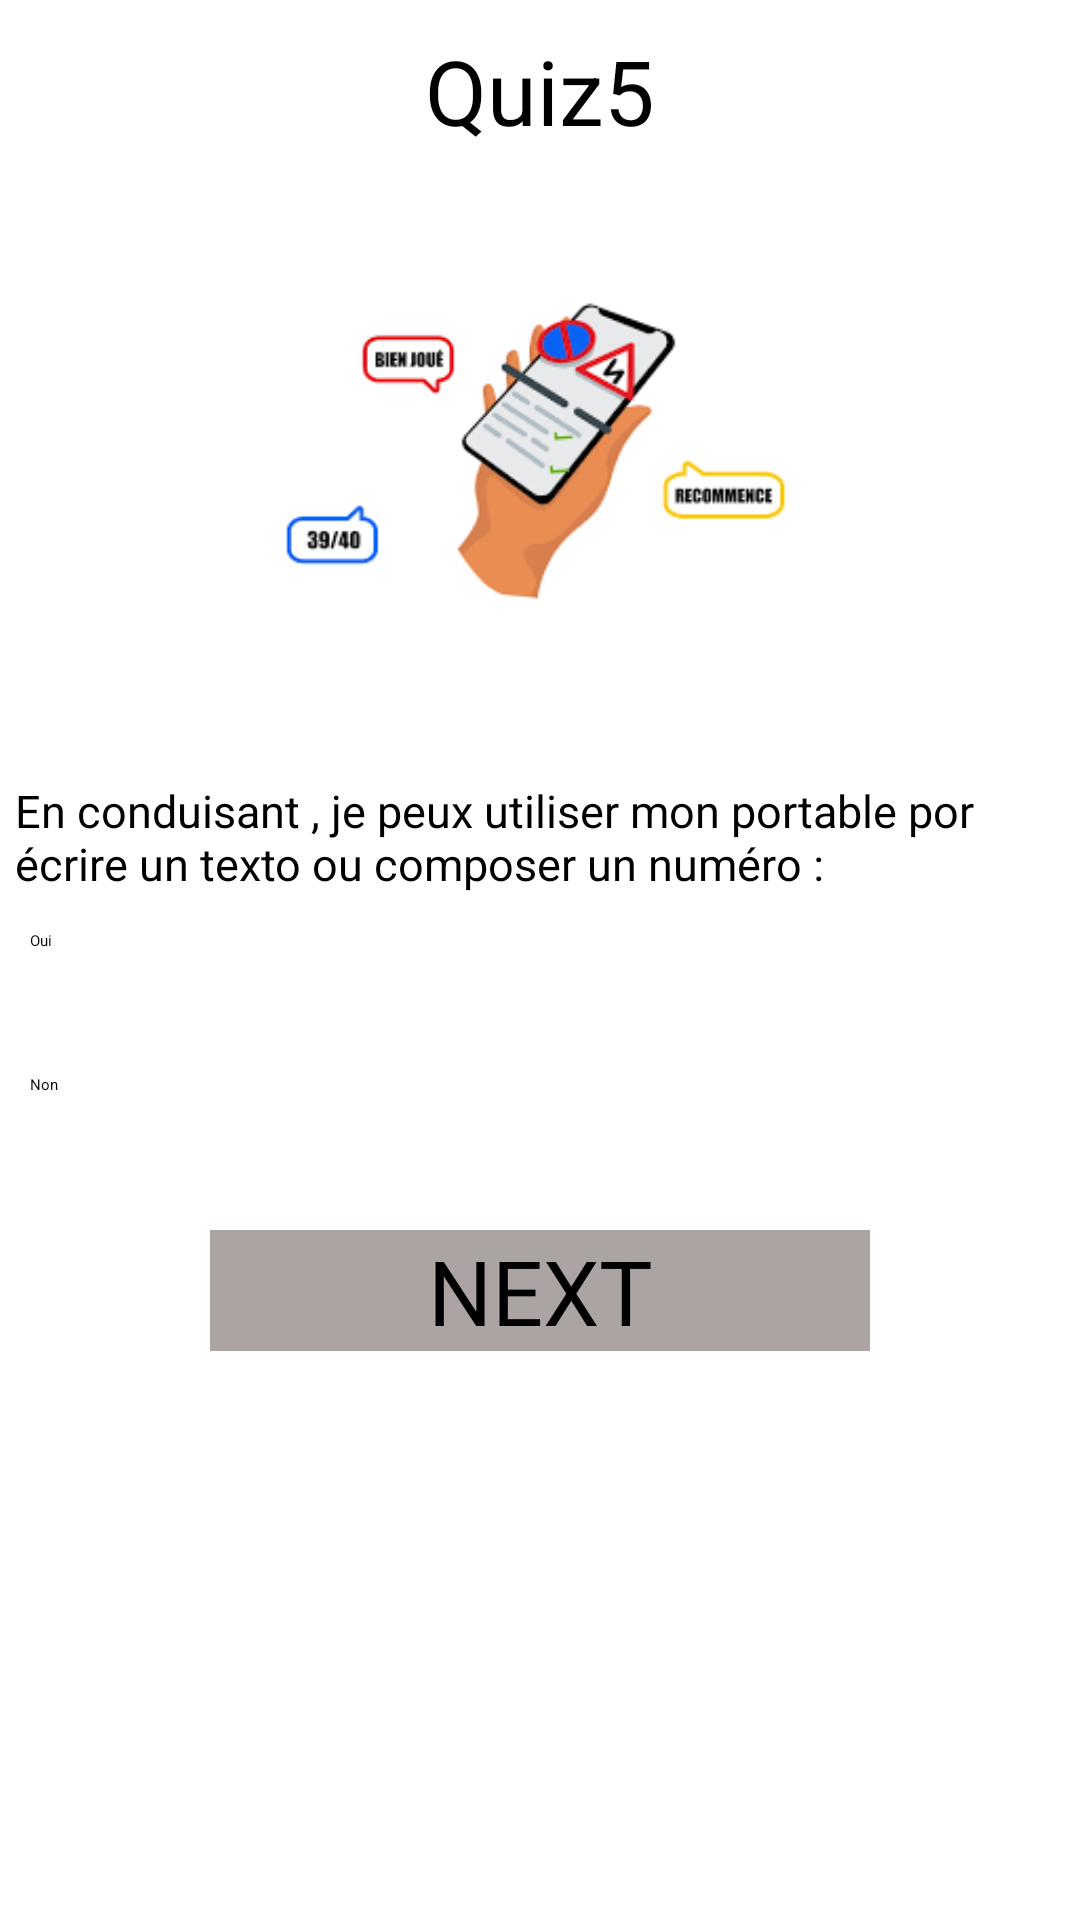

This screen was rendered from an Android layout file. Write that file and the resources it references.
<!-- AndroidManifest.xml: application theme Theme.Quizapp2 -->
<!-- res/layout/activity_quiz5.xml -->
<?xml version="1.0" encoding="utf-8"?>
<RelativeLayout xmlns:android="http://schemas.android.com/apk/res/android"
    xmlns:app="http://schemas.android.com/apk/res-auto"
    xmlns:tools="http://schemas.android.com/tools"
    android:layout_width="match_parent"
    android:layout_height="match_parent"
    tools:context=".quiz5">
    <ImageView
        android:layout_width="match_parent"
        android:layout_height="125dp"
        android:src="@drawable/v10"
        android:layout_marginTop="90dp"/>
    <TextView
        android:layout_width="wrap_content"
        android:layout_height="wrap_content"
        android:layout_alignParentTop="true"
        android:layout_centerHorizontal="true"
        android:layout_marginTop="10dp"
        android:text="Quiz5"
        android:textSize="30sp"
        app:layout_constraintBottom_toBottomOf="parent"
        app:layout_constraintEnd_toEndOf="parent"
        app:layout_constraintStart_toStartOf="parent"
        app:layout_constraintTop_toTopOf="parent" />

    <TextView
        android:layout_width="378dp"
        android:layout_height="wrap_content"
        android:layout_alignParentTop="true"
        android:layout_centerHorizontal="true"
        android:layout_marginTop="260dp"
        android:text="En conduisant , je peux utiliser mon portable por écrire un texto ou composer un numéro :"
        android:textSize="15sp"
        app:layout_constraintBottom_toBottomOf="parent"
        app:layout_constraintEnd_toEndOf="parent"
        app:layout_constraintStart_toStartOf="parent"
        app:layout_constraintTop_toTopOf="parent"
        android:layout_marginLeft="10dp"/>

    <RadioGroup
        android:id="@+id/radiogroup4"

        android:layout_width="148dp"
        android:layout_height="wrap_content"
        android:layout_marginTop="310dp">

        <RadioButton
            android:id="@+id/radiobtnnnn1"
            android:layout_width="190dp"
            android:layout_height="48dp"
            android:layout_marginLeft="10dp"
            android:text="Oui"></RadioButton>

        <RadioButton
            android:id="@+id/radiobtnnnn2"
            android:layout_width="191dp"
            android:layout_height="48dp"
            android:layout_marginLeft="10dp"
            android:text="Non"
            tools:ignore="ExtraText">>
        </RadioButton>

    </RadioGroup>

    <Button
        android:id="@+id/next5"
        android:layout_width="220dp"
        android:layout_height="wrap_content"
        android:layout_alignParentTop="true"
        android:layout_centerHorizontal="true"
        android:layout_marginTop="410dp"
        android:background="#ACA3A3"
        android:ems="10"
        android:gravity="center"
        android:hint="NEXT"
        android:textSize="30sp" />

</RelativeLayout>
<!-- resources referenced by this layout -->
<resources>
  <!-- drawable v10: png bitmap (drawable, 5247 bytes) -->
</resources>
